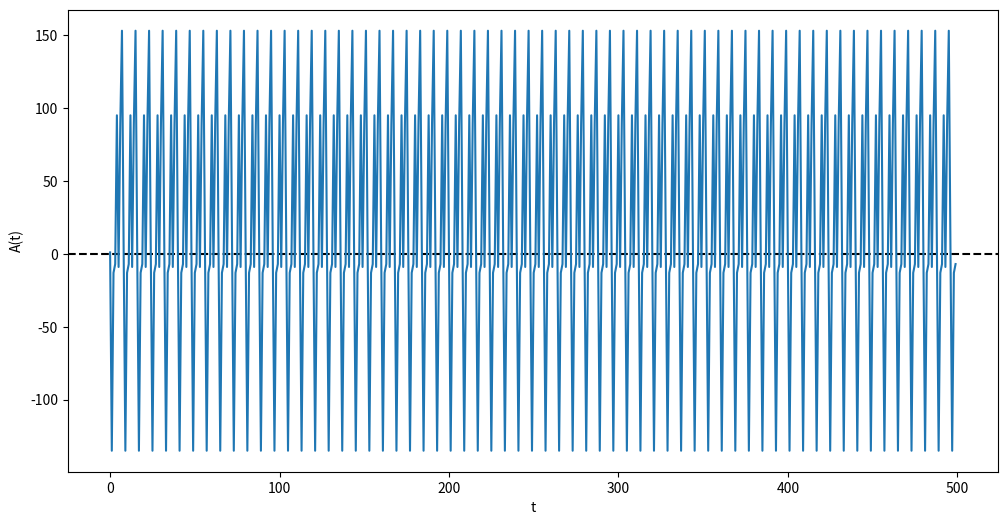

Reproduce this figure in Python.
import numpy as np
import matplotlib.pyplot as plt


class MinorityGameError(Exception):
    """Error class for any errors related to MinorityGame"""
    def __init__(self, message: str):
        self.message = message

    def __str__(self):
        return self.message


class MinorityGame:
    """Base class for running a minority game (MG) simulation."""

    def __init__(self, n_agents: int, n_strategies: int, memory_size: int,
                 strategy_update_rate=None, seed=None) -> None:
        """
        Args:
            n_agents (int): the number of agents `N`, must be odd
            memory_size (int): the memory of each agent `m` which is the
                               amount of winning groups each agent can remember
            n_strategies (int): the amount of strategies each agent can have
                                (must be larger than 2)
            strategy_update_rate (float): float in [0, 1) that determines
                                          how often agents update their strategies
            seed (int): the seed used in the random number generator
        """
        if n_agents % 2 == 0:
            raise MinorityGameError("Number of agents should be odd")
        self.n_agents = n_agents

        self.memory_size = memory_size

        if n_strategies < 2:
            raise MinorityGameError("Number of strategies should be >= 2")
        self.n_strategies = n_strategies

        if strategy_update_rate is not None and (strategy_update_rate < 0 or strategy_update_rate >= 1):
            raise MinorityGameError("Strategy update rate should be in the range [0, 1)")
        self.gamma = strategy_update_rate

        # Random Number Generator
        self.rng = np.random.default_rng(seed)

        # Set the initial game state immediately
        self._reset_game_state()

    def _reset_agents_strategies(self):
        """Reset the strategies of each agent."""
        # Create a 3D tensor for strategies of size:
        # (agents, strategies, number of possible encodings of strategy inputs = 2**m)
        strategy_size = (self.n_agents, self.n_strategies, 2**self.memory_size)

        # Reset
        self.strategies = 2*self.rng.integers(2, size=strategy_size)-1

    def _reset_game_state(self):
        """
        Resets the agents history (current memory of each agent), strategies
        and strategy scores.
        """
        self.history = 2*self.rng.integers(2, size=self.memory_size)-1

        self._reset_agents_strategies()

        self.strategy_scores = np.zeros((self.n_agents, self.n_strategies))

    def _update_scores_and_history(self, A_t: int, mu_t: int):
        """
        Compute the round winner, update history and strategy scores for each
        agent by mu_t

        Args:
            A_t (int): the attendance (sum of actions of each agent)
            mu_t (int): number whose binary representation encodes the current
                        history, used to index the agent's strategy
        """
        # Get the minority (round winner)
        round_winner = -1 if A_t > 0 else 1

        # Get the winning and losing strategies for each agent
        win_strats = self.strategies.transpose(2, 0, 1)[mu_t] == round_winner
        lose_strats = self.strategies.transpose(2, 0, 1)[mu_t] != round_winner

        # Update the indexes of winning and losing strategies
        self.strategy_scores[np.nonzero(win_strats)] += 1
        self.strategy_scores[np.nonzero(lose_strats)] -= 1

        # Update the strategies if needed
        if self.gamma is not None:
            if self.rng.uniform() <= self.gamma:
                # Reset strategies but keep the scores
                self._reset_agents_strategies()

        # Update history
        # Roll the current history to the left by one
        # [1, -1, 1] -> [-1, 1, 1]
        self.history = np.roll(self.history, -1)
        # Replace the last element with the current round winner
        self.history[-1] = round_winner

    def _game_step(self):
        """Runs a simulation of one round of MG."""
        # The actions of each agent during this round
        actions = np.zeros(self.n_agents)

        # Compute \mu at time t to properly index a strategy
        # based on the recent history
        binary_history = ((self.history + 1) / 2).astype(int)
        mu_t = int("".join(map(str, binary_history)), 2)

        # Find the best performing strategy of each agent
        # by their strategy score and determine the action
        # they want to take with \mu
        for agent_i in range(self.n_agents):
            # Get agent's strategy scores
            agent_i_strats = self.strategy_scores[agent_i]
            # Find the highest strategy score index
            best_strategy_idx = np.argmax(agent_i_strats)
            # Get the outcome of this strategy and use it as agent's action
            a_t = self.strategies[agent_i][best_strategy_idx][mu_t]
            actions[agent_i] = a_t

        # Get the attendance / sum of all actions
        A_t = np.sum(actions)

        # Update scores and history accordingly
        self._update_scores_and_history(A_t, mu_t)

        return A_t

    def volatility(self, A_t):
        """Compute the volatility / variance of A_t

        Args:
            A_t (np.array): a 1D array containing A_t values over
                            multiple repetitions / time
        """
        return A_t.var()

    def simulate_game(self, max_steps=500):
        """Simulate a Minority Game

        Args:
            max_steps (int): the maximum number of time steps this game is
                             allowed to run for

        Returns:
            times (np.array): 1D array of timesteps, useful for plotting
            attendances (np.array): 1D array of A_t for each time step
            mean_A_t (np.array): 1D array of mean A_t over time
            vol_A_t (np.array): 1D array of the variance of A_t over time
        """
        self._reset_game_state()

        times, attendances, mean_A_t, vol_A_t, = np.zeros((4, max_steps))

        # Run the game
        for t in range(max_steps):
            A_t = self._game_step()

            # Save for plotting
            times[t] = t
            attendances[t] = A_t

            # Take only the first t+1 attendances to avoid
            # averaging over the entire max_steps
            attendances_until_now = attendances[:t+1]

            # TODO: Check if the mean / variance is computed properly
            # First paragraph of section 4 in The intro guide mentions
            # that the average should be "time average for long times and
            # an average over possible realizations"
            #   Probably need to add another average every ~50 time steps?
            mean_A_t[t] = attendances_until_now.mean()
            vol_A_t[t] = self.volatility(attendances_until_now)

        return times, attendances, mean_A_t, vol_A_t


if __name__ == "__main__":
    # Start the game right away
    times, attendances, _, _ = MinorityGame(
        n_agents=301,
        n_strategies=2,
        memory_size=2,
    ).simulate_game()

    # Plot
    fig, ax = plt.subplots(figsize=(12, 6))

    ax.axhline(y=0, color="k", linestyle="--")
    ax.plot(times, attendances, label=r"$A(t)$")
    ax.set_xlabel("t")
    ax.set_ylabel("A(t)")

    plt.show()
